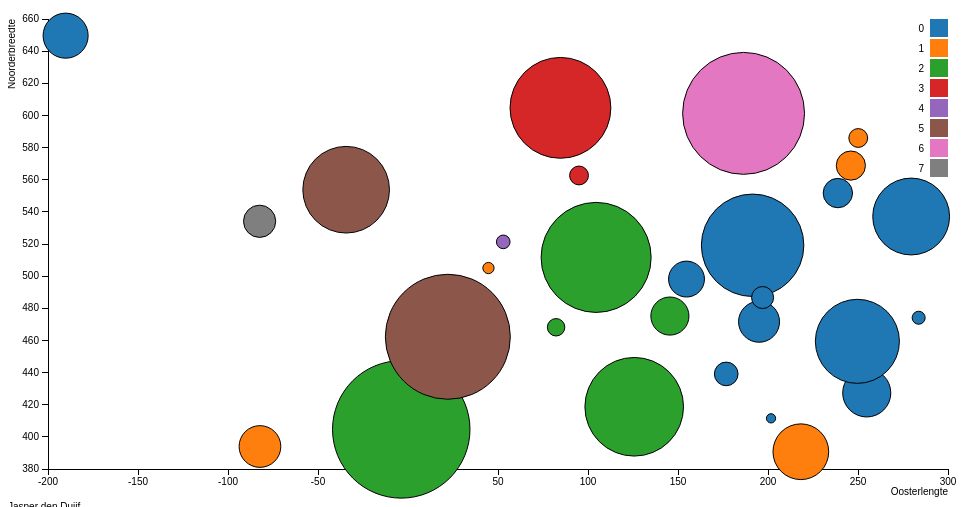
D3 v3 page, settled after 360 driven frames (6 s of simulated time); the page loaded 1 data file(s).


// ── scatterplot.js
// this function is called when the html body is fully loaded
function scatterDraw(){

	// create constants
	const margin = {top: 20, right: 20, bottom: 30, left: 40},
		width = 960 - margin.left - margin.right,
		height = 500 - margin.top - margin.bottom;

	// initiate scalings functions for x, y, radius and color
	var x = d3.scale.linear()
		.range([0, width]);

	var y = d3.scale.linear()
		.range([height, 0]);

	var dotSize = d3.scale.linear()
		.range([0, 75]);

	var color = d3.scale.category10();

	// initiate axes
	var xAxis = d3.svg.axis()
		.scale(x)
		.orient("bottom");

	var yAxis = d3.svg.axis()
		.scale(y)
		.orient("left");

	// create a svg canvas
	var svg = d3.select("body").select("svg")
		.attr("width", width + margin.left + margin.right)
		.attr("height", height + margin.top + margin.bottom)
		.append("g")
		.attr("transform", "translate(" + margin.left + "," + margin.top + ")");

	// load the data from the json file
	d3.json("Europe.json", function(error, data) {
		if (error) throw error;
  
		// sort the data on victories on ESC
		data = data.sort(function(a, b) { 
			return a.esc - b.esc;
		})

		// give the scaling functions a proper domain
		x.domain(d3.extent(data, function(d) { return d.x / 100000; })).nice();
		y.domain(d3.extent(data, function(d) { return d.y / 100000; })).nice();
		dotSize.domain(d3.extent(data, function(d) { return Math.sqrt(d.size);})).nice();

		// create the x-ax with a label
		svg.append("g")
			.attr("class", "x axis")
			.attr("transform", "translate(0," + height + ")")
			.call(xAxis)
		.append("text")
			.attr("class", "label")
			.attr("x", width)
			.attr("y", 26)
			.style("text-anchor", "end")
			.text("Oosterlengte");

		// create the y-ax
		svg.append("g")
			.attr("class", "y axis")
			.call(yAxis)
		.append("text")
			.attr("class", "label")
			.attr("transform", "rotate(-90)")
			.attr("y", -margin.left)
			.attr("dy", ".71em")
			.style("text-anchor", "end")
			.text("Noorderbreedte");


		// create the dots
		svg.selectAll(".dot")
			.data(data)
		.enter().append("circle")
			.attr("class", "dot")
			.attr("r", function(d) {console.log(d.esc); return dotSize(Math.sqrt(d.size)); })
			.attr("cx", function(d) { return x(d.x / 100000); })
			.attr("cy", function(d) { return y(d.y / 100000); })
			.attr("id", function(d) { return d.country })
			.style("fill", function(d) { return color(d.esc); })
			.on("mouseover",showName)
			.on("mouseout",hideName);

		// initiate a legenda
		var legend = svg.selectAll(".legend")
			.data(color.domain())
		.enter().append("g")
			.attr("class", "legend")
			.attr("transform", function(d, i) { return "translate(0," + i * 20 + ")"; });

		// create the boxes	
		legend.append("rect")
			.attr("x", width - 18)
			.attr("width", 18)
			.attr("height", 18)
		.style("fill", color);

		// create the text
		legend.append("text")
			.attr("x", width - 24)
			.attr("y", 9)
			.attr("dy", ".35em")
			.style("text-anchor", "end")
			.text(function(d) { return d; });

		d3.select("body")
			.append("a")
			.attr("href","https://en.wikipedia.org/wiki/List_of_European_countries_by_area")
			.text("Source sizes  ");
	
		d3.select("body")
			.append("a")
			.attr("href","https://en.wikipedia.org/wiki/List_of_Eurovision_Song_Contest_winners")
			.text("Source ESC victories")
	});
}

// this function is called if the mouse is on a dot
function showName(){
	// create the country name
	d3.select("body").select("svg").append("text")
		.attr("class", "countryName")
		.attr("x", this["cx"].animVal.value + 10)
		.attr("y", this["cy"].animVal.value + 10)
		.attr("width", 50)
		.attr("height", 50)
		.html(this["id"]);
		
	d3.select("body").select("svg").append("text")
		.attr("class", "surface")
		.attr("x", this["cx"].animVal.value + 10)
		.attr("y", this["cy"].animVal.value +25)
		.attr("width", 50)
		.attr("height", 50)
		.html(Math.round(Math.pow(this["r"].animVal.value, 2)) + "km^2");
}

// this function is called if the mouse is removed from a dot
function hideName(){
	// remove the country name
	d3.selectAll(".countryName").remove();
	d3.selectAll(".surface").remove();
}


### data: Europe.json, 2439 bytes — head not shown